Run: headless pygame with SDL's dummy video driver; simulated clock (each Clock.tick advances the game by its frame time, no real sleeping); random seed 0; keys injected as events and as key.get_pressed() state; mouse plan: one left click at the window centre at the start of phase 2, then a move to the lower-right quarter at the start of phase 3.
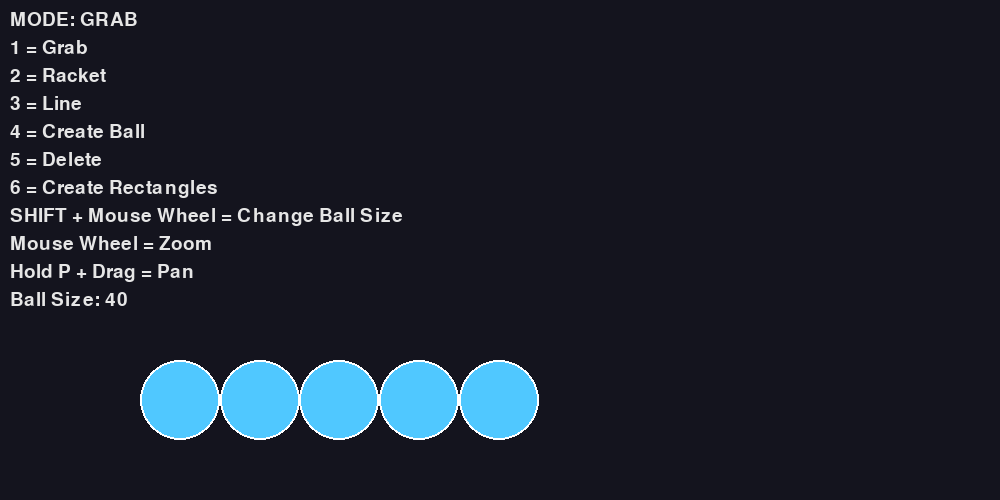
Frame 1 of 4 · flips 1–60 · no input
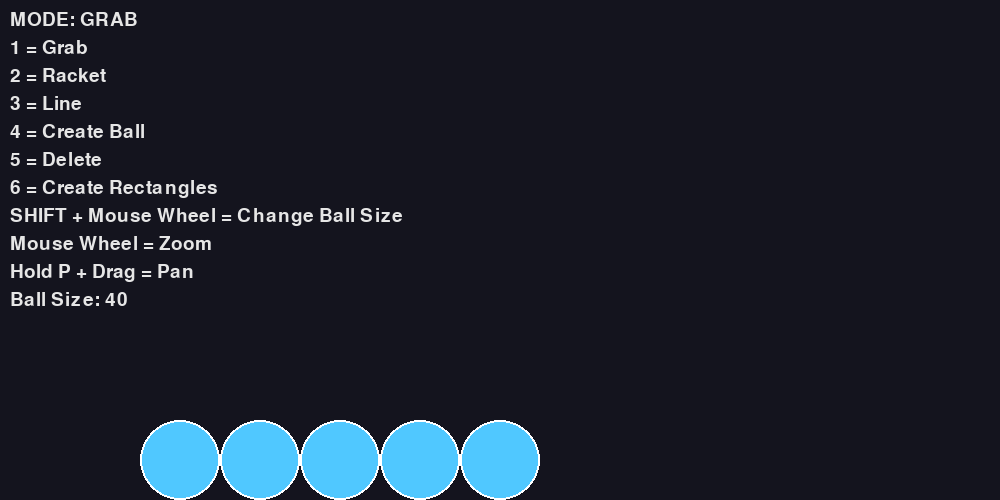
Frame 2 of 4 · flips 61–180 · clicked the window centre · tapped SPACE, RETURN · held RIGHT (→), D
Frame 3 of 4 · flips 181–300 · moved the mouse to the lower-right quarter · held DOWN (↓), S · screen unchanged from frame 2, image omitted
Frame 4 of 4 · flips 301–420 · held LEFT (←), A, UP (↑), W · screen unchanged from frame 3, image omitted

The pygame program that drew these frames:

import pygame
import math

pygame.init()

# =========================
# WINDOW
# =========================
WIDTH, HEIGHT = 1000, 500
screen = pygame.display.set_mode((WIDTH, HEIGHT))
pygame.display.set_caption("Advanced Physics Sandbox")
clock = pygame.time.Clock()

# =========================
# CONSTANTS
# =========================
GRAVITY = 0.6
FRICTION = 0.995

GRAB_MODE = 0
RACKET_MODE = 1
LINE_MODE = 2
BALL_MODE = 3
DELETE_MODE = 4
RECT_MODE = 5

# =========================
# CAMERA
# =========================
camera_offset = pygame.Vector2(0, 0)
zoom = 1.0

panning = False
pan_start_mouse = pygame.Vector2()
pan_start_offset = pygame.Vector2()

# =========================
# HELPERS
# =========================
def world_to_screen(pos):
    return (pos - camera_offset) * zoom

def screen_to_world(pos):
    return pygame.Vector2(pos) / zoom + camera_offset

def distance_to_line(point, start, end):

    line = end - start
    length = line.length()

    if length == 0:
        return 999999

    direction = line.normalize()

    proj = max(0, min(length, (point - start).dot(direction)))
    closest = start + direction * proj

    return point.distance_to(closest)

# =========================
# BALL
# =========================
class Ball:

    def __init__(self, x, y, ra=40):

        self.pos = pygame.Vector2(x, y)
        self.vel = pygame.Vector2()

        self.radius = ra

        self.held = False
        self.prev_mouse = pygame.Vector2()

    def update(self):

        if not self.held:

            self.vel.y += GRAVITY

            self.pos += self.vel

            self.vel *= FRICTION

            bottom_world_y = camera_offset.y + (HEIGHT / zoom)

            # FLOOR
            if self.pos.y + self.radius > bottom_world_y:

                self.pos.y = bottom_world_y - self.radius

                self.vel.y *= -0.7

            # WALLS
            if self.pos.x < -3000:

                self.pos.x = -3000 + self.radius
                self.vel.x *= -0.8

            if self.pos.x > 3000:

                self.pos.x = 3000 - self.radius
                self.vel.x *= -0.8

    def draw(self):

        draw_pos = world_to_screen(self.pos)

        pygame.draw.circle(
            screen,
            (80, 200, 255),
            draw_pos,
            int(self.radius * zoom)
        )

        pygame.draw.circle(
            screen,
            (255, 255, 255),
            draw_pos,
            int(self.radius * zoom),
            max(1, int(2 * zoom))
        )

        if self.held:

            pygame.draw.circle(
                screen,
                (255, 120, 120),
                draw_pos,
                int(self.radius * zoom),
                4
            )

    def grab(self, mouse_world):

        self.held = True
        self.prev_mouse = mouse_world

    def drag(self, mouse_world):

        self.vel = mouse_world - self.prev_mouse

        self.pos = mouse_world

        self.prev_mouse = mouse_world

    def release(self, mouse_world):

        self.held = False
        self.vel = (mouse_world - self.prev_mouse) * 0.6

# =========================
# LINE
# =========================
class Line:

    def __init__(self, start, end):

        self.start = pygame.Vector2(start)
        self.end = pygame.Vector2(end)

    def draw(self):

        pygame.draw.line(
            screen,
            (255, 255, 255),
            world_to_screen(self.start),
            world_to_screen(self.end),
            max(2, int(4 * zoom))
        )

# =========================
# RECTANGLE
# =========================
class PhysicsRect:

    def __init__(self, x, y, w, h):

        self.pos = pygame.Vector2(x, y)
        self.size = pygame.Vector2(w, h)

        self.vel = pygame.Vector2()

        self.held = False
        self.prev_mouse = pygame.Vector2()

    @property
    def rect(self):

        return pygame.Rect(
            self.pos.x,
            self.pos.y,
            self.size.x,
            self.size.y
        )

    def update(self):

        if not self.held:

            self.vel.y += GRAVITY

            self.pos += self.vel

            self.vel *= FRICTION

            bottom_world_y = camera_offset.y + (HEIGHT / zoom)

            # FLOOR
            if self.pos.y + self.size.y > bottom_world_y:

                self.pos.y = bottom_world_y - self.size.y

                self.vel.y *= -0.5

            # WALLS
            if self.pos.x < -3000:

                self.pos.x = -3000
                self.vel.x *= -0.5

            if self.pos.x + self.size.x > 3000:

                self.pos.x = 3000 - self.size.x
                self.vel.x *= -0.5

    def draw(self):

        draw_rect = pygame.Rect(
            (self.pos.x - camera_offset.x) * zoom,
            (self.pos.y - camera_offset.y) * zoom,
            self.size.x * zoom,
            self.size.y * zoom
        )

        pygame.draw.rect(
            screen,
            (255, 180, 80),
            draw_rect
        )

        pygame.draw.rect(
            screen,
            (255, 255, 255),
            draw_rect,
            max(1, int(2 * zoom))
        )

        if self.held:

            pygame.draw.rect(
                screen,
                (255, 120, 120),
                draw_rect,
                4
            )

    def grab(self, mouse_world):

        self.held = True
        self.prev_mouse = mouse_world

    def drag(self, mouse_world):

        self.vel = mouse_world - self.prev_mouse

        self.pos += self.vel

        self.prev_mouse = mouse_world

    def release(self, mouse_world):

        self.held = False
        self.vel = (mouse_world - self.prev_mouse) * 0.6

# =========================
# COLLISIONS
# =========================
def resolve_ball_collision(a, b):

    delta = b.pos - a.pos
    dist = delta.length()

    min_dist = a.radius + b.radius

    if dist == 0 or dist >= min_dist:
        return

    overlap = min_dist - dist

    normal = delta.normalize()

    a.pos -= normal * (overlap / 2)
    b.pos += normal * (overlap / 2)

    rel_vel = b.vel - a.vel

    vel_along_normal = rel_vel.dot(normal)

    if vel_along_normal > 0:
        return

    impulse = vel_along_normal

    a.vel += normal * impulse
    b.vel -= normal * impulse

def resolve_rect_rect_collision(a, b):

    if not a.rect.colliderect(b.rect):
        return

    overlap_left = a.rect.right - b.rect.left
    overlap_right = b.rect.right - a.rect.left
    overlap_top = a.rect.bottom - b.rect.top
    overlap_bottom = b.rect.bottom - a.rect.top

    min_overlap = min(
        overlap_left,
        overlap_right,
        overlap_top,
        overlap_bottom
    )

    if min_overlap == overlap_left:

        a.pos.x -= overlap_left / 2
        b.pos.x += overlap_left / 2

        temp = a.vel.x
        a.vel.x = b.vel.x * 0.7
        b.vel.x = temp * 0.7

    elif min_overlap == overlap_right:

        a.pos.x += overlap_right / 2
        b.pos.x -= overlap_right / 2

        temp = a.vel.x
        a.vel.x = b.vel.x * 0.7
        b.vel.x = temp * 0.7

    elif min_overlap == overlap_top:

        a.pos.y -= overlap_top / 2
        b.pos.y += overlap_top / 2

        temp = a.vel.y
        a.vel.y = b.vel.y * 0.7
        b.vel.y = temp * 0.7

    elif min_overlap == overlap_bottom:

        a.pos.y += overlap_bottom / 2
        b.pos.y -= overlap_bottom / 2

        temp = a.vel.y
        a.vel.y = b.vel.y * 0.7
        b.vel.y = temp * 0.7

def resolve_racket_collision(ball, racket_rect, mouse_vel):

    closest_x = max(racket_rect.left, min(ball.pos.x, racket_rect.right))
    closest_y = max(racket_rect.top, min(ball.pos.y, racket_rect.bottom))

    closest = pygame.Vector2(closest_x, closest_y)

    delta = ball.pos - closest

    dist = delta.length()

    if dist == 0 or dist >= ball.radius:
        return

    normal = delta.normalize()

    penetration = ball.radius - dist

    ball.pos += normal * penetration

    vel_along_normal = ball.vel.dot(normal)

    if vel_along_normal < 0:

        ball.vel -= normal * (1.8 * vel_along_normal)

    ball.vel += mouse_vel * 0.45

def resolve_racket_rect_collision(rect_obj, racket_rect, mouse_vel):

    if rect_obj.rect.colliderect(racket_rect):

        center = pygame.Vector2(
            rect_obj.pos.x + rect_obj.size.x / 2,
            rect_obj.pos.y + rect_obj.size.y / 2
        )

        racket_center = pygame.Vector2(
            racket_rect.centerx,
            racket_rect.centery
        )

        delta = center - racket_center

        if delta.length() == 0:
            delta = pygame.Vector2(1, 0)

        normal = delta.normalize()

        rect_obj.vel += normal * 6
        rect_obj.vel += mouse_vel * 0.45

def collide_ball_with_line(ball, line):

    line_vec = line.end - line.start

    line_len = line_vec.length()

    if line_len == 0:
        return

    line_dir = line_vec.normalize()

    to_ball = ball.pos - line.start

    proj = max(0, min(line_len, to_ball.dot(line_dir)))

    closest = line.start + line_dir * proj

    delta = ball.pos - closest

    dist = delta.length()

    if dist < ball.radius and dist != 0:

        normal = delta.normalize()

        overlap = ball.radius - dist

        ball.pos += normal * overlap

        vel_dot = ball.vel.dot(normal)

        if vel_dot < 0:

            ball.vel -= 1.8 * vel_dot * normal

def collide_rect_with_line(rect_obj, line):

    line_vec = line.end - line.start

    line_len = line_vec.length()

    if line_len == 0:
        return

    line_dir = line_vec.normalize()

    rect_points = [

        pygame.Vector2(rect_obj.pos.x, rect_obj.pos.y),

        pygame.Vector2(
            rect_obj.pos.x + rect_obj.size.x,
            rect_obj.pos.y
        ),

        pygame.Vector2(
            rect_obj.pos.x,
            rect_obj.pos.y + rect_obj.size.y
        ),

        pygame.Vector2(
            rect_obj.pos.x + rect_obj.size.x,
            rect_obj.pos.y + rect_obj.size.y
        ),

        pygame.Vector2(
            rect_obj.pos.x + rect_obj.size.x / 2,
            rect_obj.pos.y + rect_obj.size.y / 2
        )
    ]

    for point in rect_points:

        to_point = point - line.start

        proj = max(
            0,
            min(line_len, to_point.dot(line_dir))
        )

        closest = line.start + line_dir * proj

        delta = point - closest

        dist = delta.length()

        COLLISION_THICKNESS = 18

        if dist < COLLISION_THICKNESS and dist != 0:

            normal = delta.normalize()

            push = COLLISION_THICKNESS - dist

            rect_obj.pos += normal * push

            vel_dot = rect_obj.vel.dot(normal)

            if vel_dot < 0:

                rect_obj.vel -= 1.9 * vel_dot * normal

                tangent = pygame.Vector2(
                    -normal.y,
                    normal.x
                )

                tangent_speed = rect_obj.vel.dot(tangent)

                rect_obj.vel -= tangent * tangent_speed * 0.04

def collide_ball_with_rect(ball, rect_obj):

    rect = rect_obj.rect

    closest_x = max(rect.left, min(ball.pos.x, rect.right))
    closest_y = max(rect.top, min(ball.pos.y, rect.bottom))

    closest = pygame.Vector2(closest_x, closest_y)

    delta = ball.pos - closest

    dist = delta.length()

    if dist == 0 or dist >= ball.radius:
        return

    normal = delta.normalize()

    overlap = ball.radius - dist

    ball.pos += normal * overlap

    vel_dot = ball.vel.dot(normal)

    if vel_dot < 0:

        ball.vel -= 1.8 * vel_dot * normal

        rect_obj.vel += normal * -vel_dot * 0.2

# =========================
# SETUP
# =========================
balls = [Ball(200 + i * 70, 200) for i in range(5)]

lines = []

rectangles = []

held_ball = None
held_rect = None

mode = GRAB_MODE

racket_size = pygame.Vector2(120, 120)

prev_mouse_world = pygame.Vector2()

line_start = None
rect_start = None

ball_size = 40

font = pygame.font.SysFont(None, 28)

# =========================
# LOOP
# =========================
running = True

while running:

    clock.tick(60)

    screen.fill((20, 20, 30))

    mouse_screen = pygame.Vector2(pygame.mouse.get_pos())

    mouse_world = screen_to_world(mouse_screen)

    mouse_vel = mouse_world - prev_mouse_world

    prev_mouse_world = mouse_world.copy()

    keys = pygame.key.get_pressed()

    # =========================
    # EVENTS
    # =========================
    for event in pygame.event.get():

        if event.type == pygame.QUIT:
            running = False

        # ZOOM
        if event.type == pygame.MOUSEWHEEL:

            old_mouse_world = screen_to_world(mouse_screen)

            if keys[pygame.K_LSHIFT]:

                ball_size += event.y * 3
                ball_size = max(5, min(200, ball_size))

            else:

                zoom += event.y * 0.1
                zoom = max(0.2, min(3.0, zoom))

                new_mouse_world = screen_to_world(mouse_screen)

                camera_offset += old_mouse_world - new_mouse_world

        # MODE SWITCH
        if event.type == pygame.KEYDOWN:

            if event.key == pygame.K_1:
                mode = GRAB_MODE

            if event.key == pygame.K_2:
                mode = RACKET_MODE

            if event.key == pygame.K_3:
                mode = LINE_MODE

            if event.key == pygame.K_4:
                mode = BALL_MODE

            if event.key == pygame.K_5:
                mode = DELETE_MODE

            if event.key == pygame.K_6:
                mode = RECT_MODE
            if event.key == pygame.K_r:
                lines = []
                rectangles = []
                balls = []

        # PAN
        if keys[pygame.K_p]:

            if event.type == pygame.MOUSEBUTTONDOWN and event.button == 1:

                panning = True

                pan_start_mouse = pygame.Vector2(pygame.mouse.get_pos())

                pan_start_offset = camera_offset.copy()

            if event.type == pygame.MOUSEBUTTONUP and event.button == 1:

                panning = False

        # GRAB MODE
        if mode == GRAB_MODE and not panning:

            if event.type == pygame.MOUSEBUTTONDOWN and event.button == 1:

                held_rect = None
                held_ball = None

                for rect in reversed(rectangles):

                    if rect.rect.collidepoint(mouse_world):

                        held_rect = rect
                        rect.grab(mouse_world)
                        break

                if held_rect is None:

                    for ball in reversed(balls):

                        if ball.pos.distance_to(mouse_world) <= ball.radius + 60:

                            held_ball = ball
                            ball.grab(mouse_world)
                            break

            if event.type == pygame.MOUSEBUTTONUP:

                if held_ball:

                    held_ball.release(mouse_world)
                    held_ball = None

                if held_rect:

                    held_rect.release(mouse_world)
                    held_rect = None

        # LINE MODE
        if mode == LINE_MODE and not panning:

            if event.type == pygame.MOUSEBUTTONDOWN and event.button == 1:

                if line_start is None:

                    line_start = mouse_world.copy()

                else:

                    lines.append(Line(line_start, mouse_world))
                    line_start = None

        # BALL MODE
        if mode == BALL_MODE and not panning:

            if event.type == pygame.MOUSEBUTTONDOWN and event.button == 1:

                balls.append(
                    Ball(mouse_world.x, mouse_world.y, ball_size)
                )

        # RECT MODE
        if mode == RECT_MODE and not panning:

            if event.type == pygame.MOUSEBUTTONDOWN and event.button == 1:

                rect_start = mouse_world.copy()

            if event.type == pygame.MOUSEBUTTONUP and event.button == 1:

                if rect_start is not None:

                    width = mouse_world.x - rect_start.x
                    height = mouse_world.y - rect_start.y

                    x = rect_start.x
                    y = rect_start.y

                    if width < 0:
                        x += width
                        width *= -1

                    if height < 0:
                        y += height
                        height *= -1

                    if width > 10 and height > 10:

                        rectangles.append(
                            PhysicsRect(x, y, width, height)
                        )

                    rect_start = None

        # DELETE MODE
        if mode == DELETE_MODE and not panning:

            if event.type == pygame.MOUSEBUTTONDOWN and event.button == 1:

                for ball in reversed(balls):

                    if ball.pos.distance_to(mouse_world) <= ball.radius:

                        balls.remove(ball)
                        break

                for line in reversed(lines):

                    if distance_to_line(
                        mouse_world,
                        line.start,
                        line.end
                    ) < 10 / zoom:

                        lines.remove(line)
                        break

                for rect in reversed(rectangles):

                    if rect.rect.collidepoint(mouse_world):

                        rectangles.remove(rect)
                        break

    # CAMERA PAN
    if panning:

        mouse_now = pygame.Vector2(pygame.mouse.get_pos())

        delta = (mouse_now - pan_start_mouse) / zoom

        camera_offset = pan_start_offset - delta

    # DRAG
    if mode == GRAB_MODE:

        if held_ball:
            held_ball.drag(mouse_world)

        if held_rect:
            held_rect.drag(mouse_world)

    # RACKET
    racket_rect = pygame.Rect(
        mouse_world.x - racket_size.x // 2,
        mouse_world.y - racket_size.y // 2,
        racket_size.x,
        racket_size.y
    )

    if mode == RACKET_MODE:

        for ball in balls:
            resolve_racket_collision(ball, racket_rect, mouse_vel)

        for rect in rectangles:
            resolve_racket_rect_collision(
                rect,
                racket_rect,
                mouse_vel
            )

    # UPDATE
    for ball in balls:
        ball.update()

    for rect in rectangles:
        rect.update()

    # BALL-BALL
    for i in range(len(balls)):
        for j in range(i + 1, len(balls)):
            resolve_ball_collision(balls[i], balls[j])

    # RECT-RECT
    for i in range(len(rectangles)):
        for j in range(i + 1, len(rectangles)):
            resolve_rect_rect_collision(
                rectangles[i],
                rectangles[j]
            )

    # LINE COLLISIONS
    for line in lines:

        for ball in balls:
            collide_ball_with_line(ball, line)

        for rect in rectangles:
            collide_rect_with_line(rect, line)

    # BALL-RECT
    for rect in rectangles:

        for ball in balls:
            collide_ball_with_rect(ball, rect)

    # DRAW LINES
    for line in lines:
        line.draw()

    # PREVIEW LINE
    if line_start is not None:

        pygame.draw.line(
            screen,
            (100, 255, 100),
            world_to_screen(line_start),
            mouse_screen,
            3
        )

    # DRAW RECTS
    for rect in rectangles:
        rect.draw()

    # RECT PREVIEW
    if mode == RECT_MODE and rect_start is not None:

        preview_rect = pygame.Rect(
            world_to_screen(rect_start).x,
            world_to_screen(rect_start).y,
            mouse_screen.x - world_to_screen(rect_start).x,
            mouse_screen.y - world_to_screen(rect_start).y
        )

        pygame.draw.rect(
            screen,
            (100, 255, 100),
            preview_rect,
            2
        )

    # DRAW BALLS
    for ball in balls:
        ball.draw()

    # DRAW RACKET
    if mode == RACKET_MODE:

        draw_rect = pygame.Rect(
            (racket_rect.x - camera_offset.x) * zoom,
            (racket_rect.y - camera_offset.y) * zoom,
            racket_rect.width * zoom,
            racket_rect.height * zoom
        )

        pygame.draw.rect(
            screen,
            (255, 120, 120),
            draw_rect,
            border_radius=8
        )

    # BALL PREVIEW
    if mode == BALL_MODE:

        pygame.draw.circle(
            screen,
            (100, 255, 100),
            mouse_screen,
            int(ball_size * zoom),
            2
        )

    # UI
    mode_names = {
        GRAB_MODE: "GRAB",
        RACKET_MODE: "RACKET",
        LINE_MODE: "LINE",
        BALL_MODE: "BALL CREATE",
        DELETE_MODE: "DELETE",
        RECT_MODE: "RECT CREATE"
    }

    ui = [
        f"MODE: {mode_names[mode]}",
        "1 = Grab",
        "2 = Racket",
        "3 = Line",
        "4 = Create Ball",
        "5 = Delete",
        "6 = Create Rectangles",
        "SHIFT + Mouse Wheel = Change Ball Size",
        "Mouse Wheel = Zoom",
        "Hold P + Drag = Pan",
        f"Ball Size: {ball_size}"
    ]

    y = 10

    for text in ui:

        img = font.render(text, True, (230, 230, 230))

        screen.blit(img, (10, y))

        y += 28

    pygame.display.flip()

pygame.quit()
